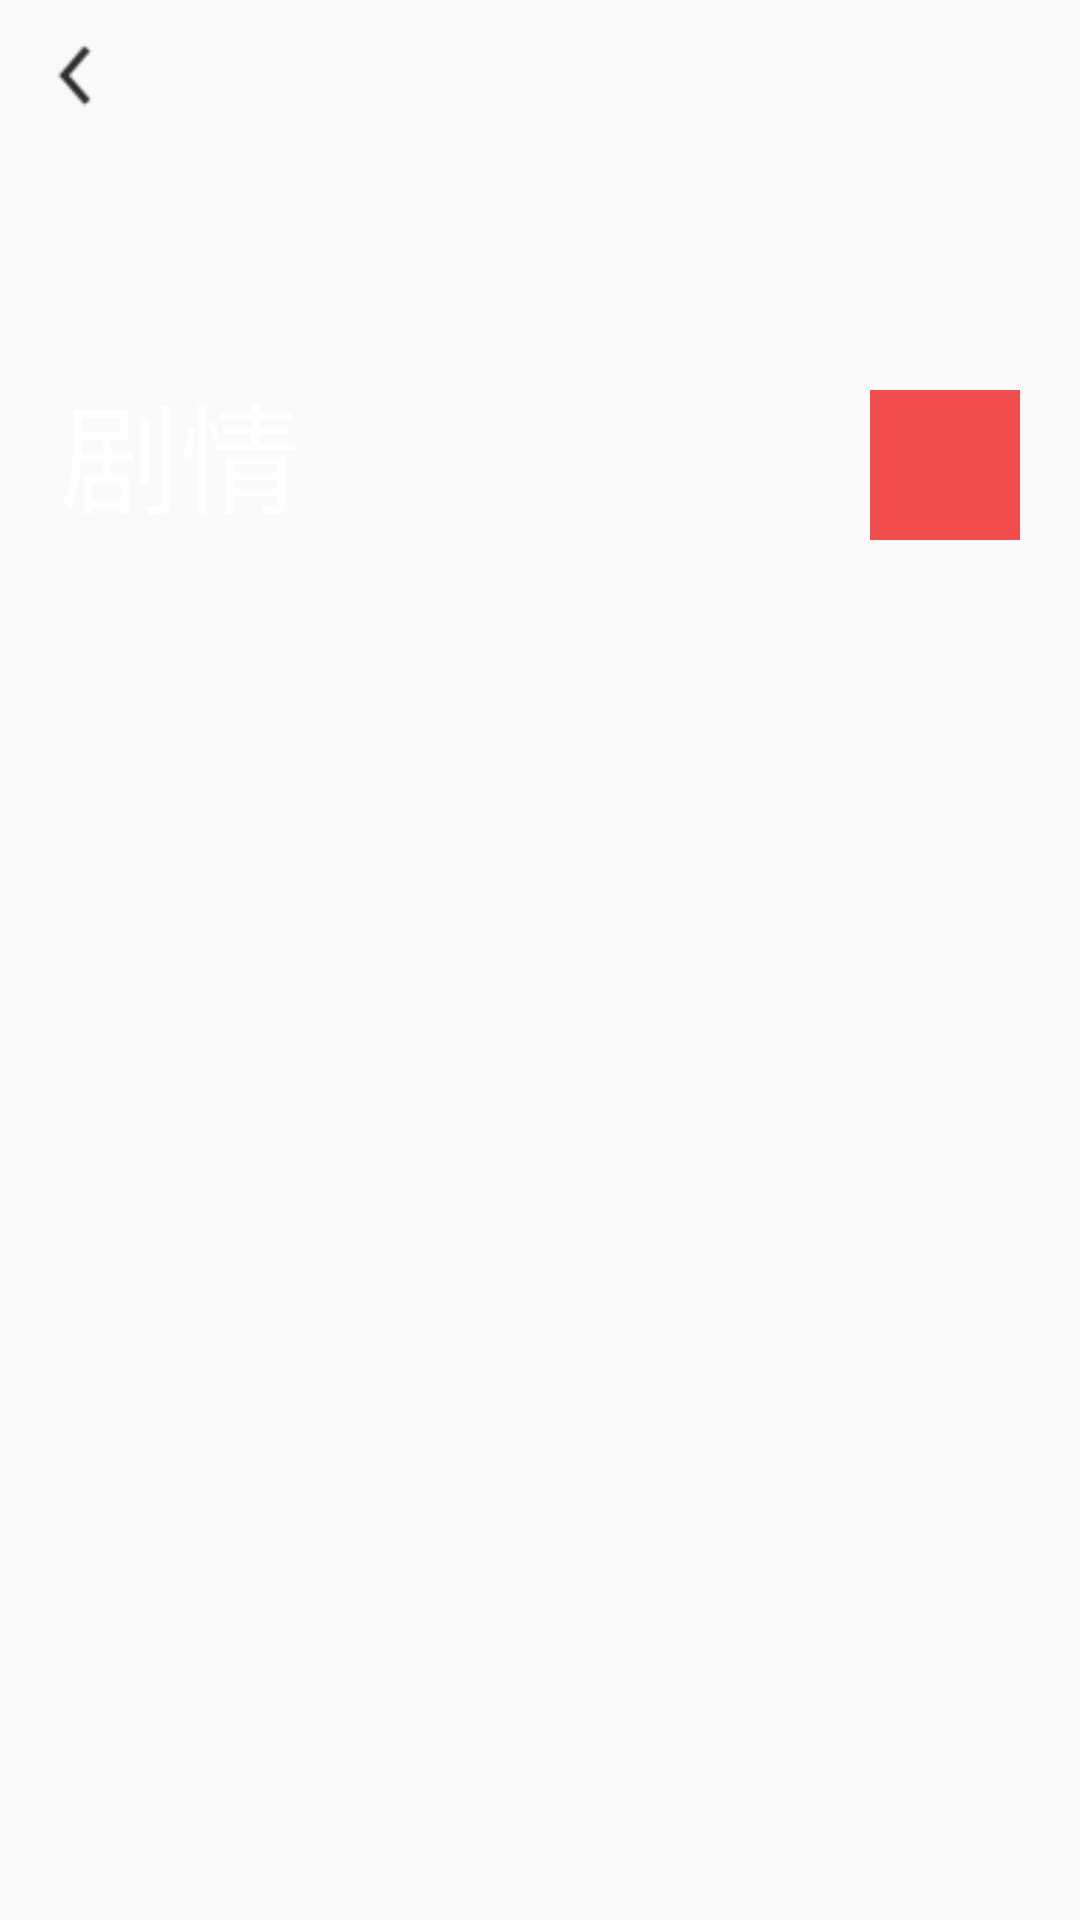

Produce the Android XML layout that renders to this screen, including the resource entries it uses.
<!-- AndroidManifest.xml: application theme AppTheme -->
<!-- res/layout/findclassactivity_layout.xml -->
<?xml version="1.0" encoding="utf-8"?>
<RelativeLayout
    xmlns:android="http://schemas.android.com/apk/res/android"
    android:layout_width="match_parent"
    android:layout_height="match_parent">

    <ListView
        android:layout_width="match_parent"
        android:layout_height="match_parent"
        android:divider="@null"
        android:id="@+id/detail_lv">

    </ListView>

    <RelativeLayout
        android:layout_width="match_parent"
        android:id="@+id/tv_iv_rl"
        android:layout_height="200dp">

        <TextView
            android:layout_width="wrap_content"
            android:id="@+id/rl_tv_title"
            android:layout_height="wrap_content"
            android:textSize="40sp"
            android:layout_alignParentBottom="true"
            android:textColor="#fff"
            android:paddingLeft="20dp"
            android:paddingBottom="20dp"
            android:text="剧情"/>

        <ImageView
            android:layout_width="50dp"
            android:layout_height="50dp"
            android:layout_marginRight="20dp"
            android:layout_marginBottom="20dp"
            android:src="@mipmap/ic_action_share"
            android:background="#f24d4d"
            android:layout_alignParentRight="true"
            android:layout_alignBottom="@+id/rl_tv_title"
            android:id="@+id/rl_iv_share"/>

    </RelativeLayout>

    <ImageView
        android:layout_width="50dp"
        android:layout_height="50dp"
        android:src="@mipmap/ic_back"
        android:padding="10dp"
        android:id="@+id/detail_iv_back"
        />



</RelativeLayout>
<!-- resources referenced by this layout -->
<resources>
  <!-- mipmap ic_back: png bitmap (mipmap-hdpi, 721 bytes) -->
  <style name="AppTheme" parent="Theme.AppCompat.Light.DarkActionBar">
          
          <item name="colorPrimary">@color/colorPrimary</item>
          <item name="colorPrimaryDark">@color/colorPrimaryDark</item>
          <item name="colorAccent">@color/colorAccent</item>
      </style>
  <color name="colorPrimary">#3F51B5</color>
  <color name="colorPrimaryDark">#303F9F</color>
  <color name="colorAccent">#FF4081</color>
</resources>
